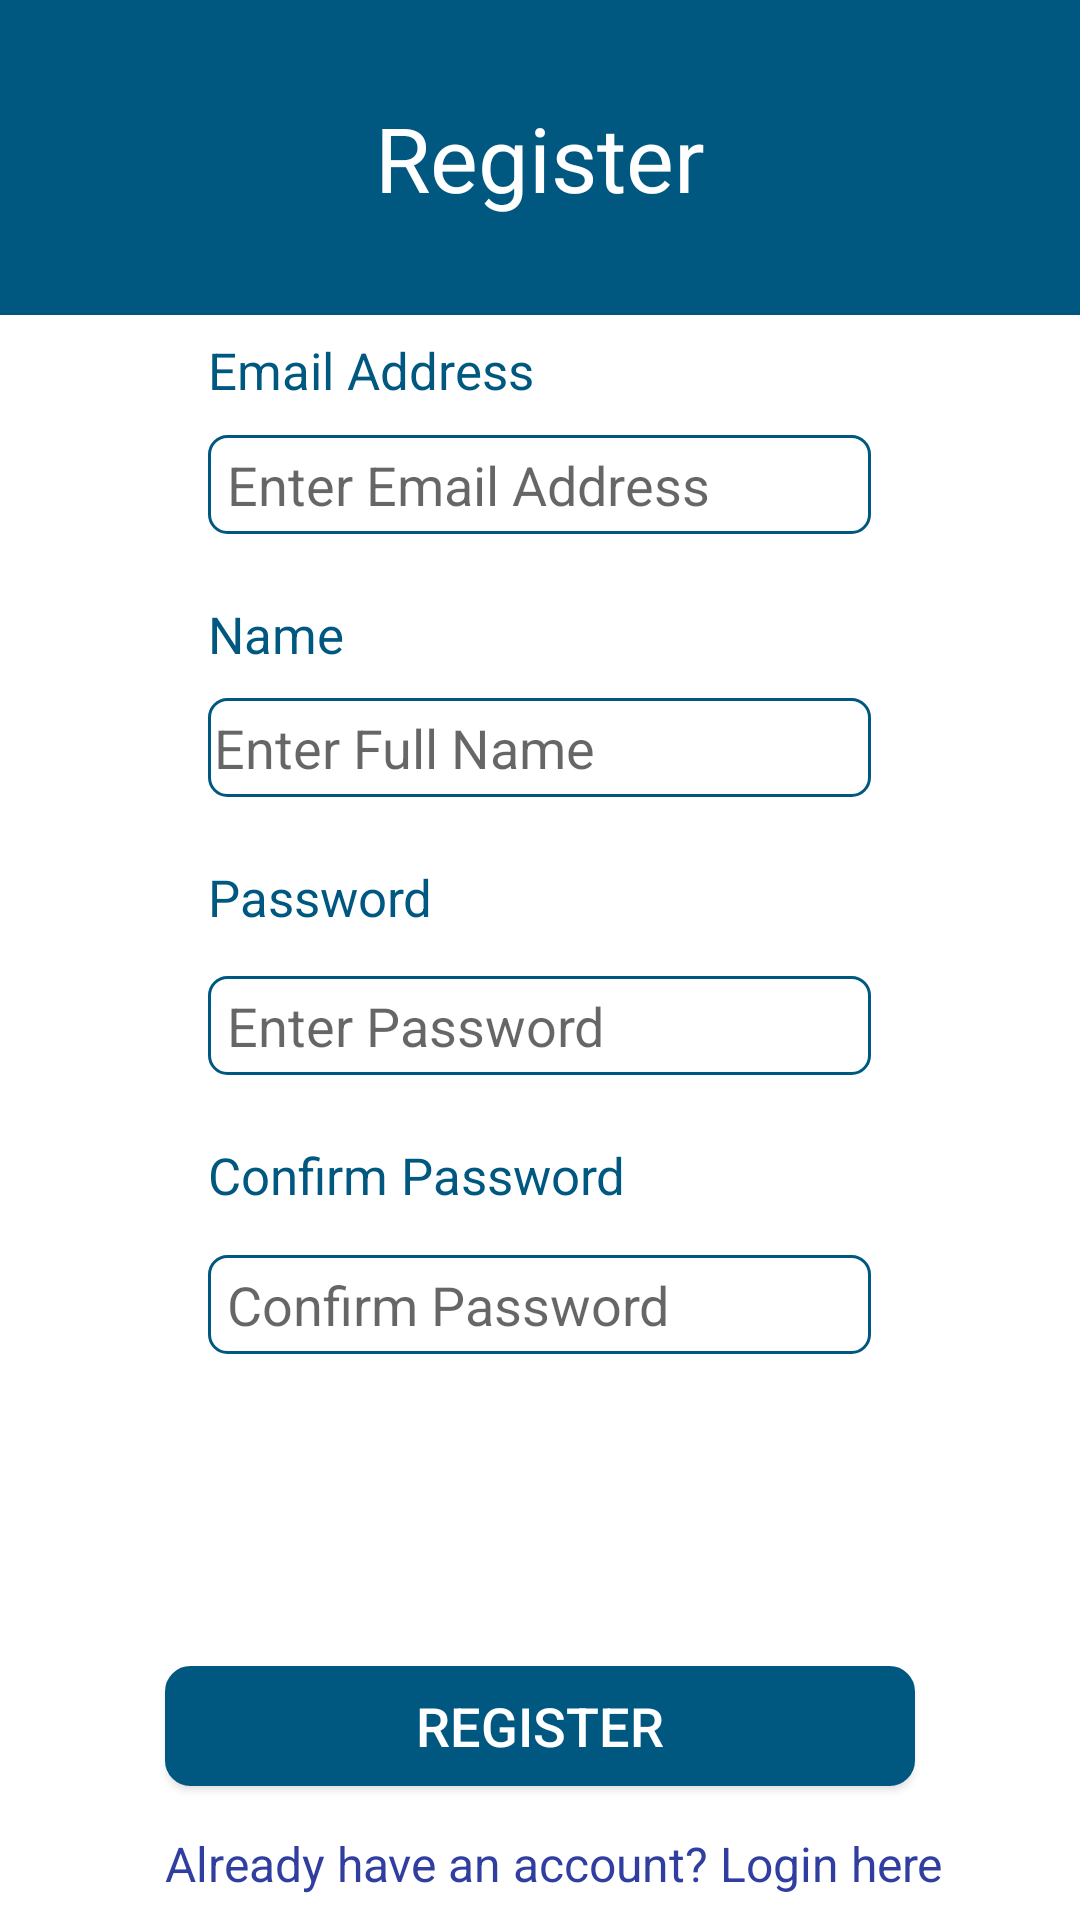

The Android layout XML behind this screen, and the referenced resources:
<!-- AndroidManifest.xml: application theme AppTheme -->
<!-- res/layout/activity_register.xml -->
<?xml version="1.0" encoding="utf-8"?>
<RelativeLayout xmlns:android="http://schemas.android.com/apk/res/android"
    xmlns:app="http://schemas.android.com/apk/res-auto"
    xmlns:tools="http://schemas.android.com/tools"
    android:layout_width="match_parent"
    android:layout_height="match_parent"
    android:background="@android:color/background_light"
    tools:context="noelanthony.com.lostandfoundfinal.loginANDregister.registerActivity">

    <TextView
        android:id="@+id/textView2"
        android:layout_width="match_parent"
        android:layout_height="105dp"
        android:layout_alignParentLeft="true"
        android:layout_alignParentStart="true"
        android:layout_alignParentTop="true"
        android:background="#005880"
        android:gravity="center"
        android:text="Register"
        android:textColor="@android:color/background_light"
        android:textSize="30sp" />

    <TextView
        android:id="@+id/emailTextView"
        android:layout_width="wrap_content"
        android:layout_height="23dp"
        android:layout_alignLeft="@+id/emailEditText"
        android:layout_alignStart="@+id/emailEditText"
        android:layout_below="@+id/textView2"
        android:layout_marginTop="7dp"
        android:text="Email Address"
        android:textColor="#005880"
        android:textSize="17sp" />


    <EditText
        android:id="@+id/emailEditText"
        android:layout_width="221dp"
        android:layout_height="33dp"
        android:layout_below="@+id/emailTextView"
        android:layout_centerHorizontal="true"
        android:layout_marginTop="10dp"
        android:background="@drawable/registrationeditext"
        android:ems="10"
        android:hint=" Enter Email Address"
        android:inputType="textWebEmailAddress"
        android:padding="2dp" />

    <TextView
        android:id="@+id/textView3"
        android:layout_width="wrap_content"
        android:layout_height="wrap_content"
        android:layout_alignLeft="@+id/emailEditText"
        android:layout_alignStart="@+id/emailEditText"
        android:layout_below="@+id/emailEditText"
        android:layout_marginTop="22dp"
        android:textColor="#005880"
        android:textSize="17sp"
        android:text="Name" />

    <EditText
        android:id="@+id/nameEditText"
        android:layout_width="221dp"
        android:layout_height="33dp"
        android:layout_alignLeft="@+id/textView3"
        android:layout_alignStart="@+id/textView3"
        android:layout_below="@+id/textView3"
        android:layout_marginTop="10dp"
        android:background="@drawable/registrationeditext"
        android:ems="10"
        android:hint="Enter Full Name"
        android:inputType="textPersonName"
        android:padding="2dp" />

    <TextView
        android:id="@+id/passwordTextView"
        android:layout_width="wrap_content"
        android:layout_height="wrap_content"
        android:layout_alignLeft="@+id/nameEditText"
        android:layout_alignStart="@+id/nameEditText"
        android:layout_below="@+id/nameEditText"
        android:layout_marginTop="22dp"
        android:text="Password"
        android:textColor="#005880"
        android:textSize="17sp" />

    <TextView
        android:id="@+id/confirmPasswordTextView"
        android:layout_width="wrap_content"
        android:layout_height="28dp"
        android:layout_alignLeft="@+id/passwordEditText"
        android:layout_alignStart="@+id/passwordEditText"
        android:layout_below="@+id/passwordEditText"
        android:layout_marginTop="22dp"
        android:text="Confirm Password"
        android:textColor="#005880"
        android:textSize="17sp" />

    <EditText
        android:id="@+id/passwordEditText"
        android:layout_width="221dp"
        android:layout_height="33dp"
        android:layout_below="@+id/passwordTextView"
        android:layout_centerHorizontal="true"
        android:layout_marginTop="15dp"
        android:background="@drawable/registrationeditext"
        android:ems="10"
        android:hint=" Enter Password"
        android:inputType="textPassword"
        android:padding="2dp" />

    <EditText
        android:id="@+id/confpassEditText"
        android:layout_width="221dp"
        android:layout_height="33dp"
        android:layout_alignLeft="@+id/confirmPasswordTextView"
        android:layout_alignStart="@+id/confirmPasswordTextView"
        android:layout_below="@+id/confirmPasswordTextView"
        android:layout_marginTop="10dp"
        android:background="@drawable/registrationeditext"
        android:ems="10"
        android:hint=" Confirm Password"
        android:inputType="textPassword"
        android:padding="2dp" />

    <Button
        android:id="@+id/registerBtn"
        android:layout_width="250dp"
        android:layout_height="40dp"
        android:layout_above="@+id/backtologinTextView"
        android:layout_centerHorizontal="true"
        android:layout_marginBottom="15dp"
        android:background="@drawable/roundedcorner"
        android:text="Register"
        android:textColor="@android:color/background_light"
        android:textSize="18sp" />
    <ProgressBar
        android:visibility="gone"
        android:layout_centerHorizontal="true"
        android:layout_centerVertical="true"
        android:id="@+id/progressbar"
        android:layout_width="wrap_content"
        android:layout_height="wrap_content" />

    <TextView
        android:id="@+id/backtologinTextView"
        android:layout_width="wrap_content"
        android:layout_height="wrap_content"
        android:layout_alignLeft="@+id/registerBtn"
        android:layout_alignParentBottom="true"
        android:layout_alignStart="@+id/registerBtn"
        android:layout_marginBottom="8dp"
        android:text="Already have an account? Login here"
        android:textColor="@color/colorPrimaryDark"
        android:textSize="16sp" />




</RelativeLayout>
<!-- resources referenced by this layout -->
<resources>
  <color name="colorPrimaryDark">#303f9f</color>
  <!-- drawable registrationeditext (drawable) -->
  <shape xmlns:android="http://schemas.android.com/apk/res/android">
      <stroke
          android:width="1dp"
          android:color="#005880" />
      <corners
          android:bottomRightRadius="6dp"
          android:bottomLeftRadius="6dp"
          android:topLeftRadius="6dp"
          android:topRightRadius="6dp"/>
  </shape>
  <!-- drawable roundedcorner (drawable) -->
  <?xml version="1.0" encoding="UTF-8"?>
  <shape xmlns:android="http://schemas.android.com/apk/res/android">
      <solid android:color="#005880"/>
  
      <stroke android:width="3dp"
          android:color="#005880"
          />
  
      <padding android:left="1dp"
          android:top="1dp"
          android:right="1dp"
          android:bottom="1dp"
          />
  
      <corners android:bottomRightRadius="7dp" android:bottomLeftRadius="7dp"
          android:topLeftRadius="7dp" android:topRightRadius="7dp"/>
  </shape>
  <style name="AppTheme" parent="Theme.AppCompat.Light.DarkActionBar">
          
          <item name="colorPrimary">@color/colorPrimary</item>
          <item name="colorPrimaryDark">@color/colorPrimaryDark</item>
          <item name="colorAccent">@color/colorAccent</item>
      </style>
  <color name="colorPrimary">#0645ad</color>
  <color name="colorAccent">#ff4081</color>
</resources>
